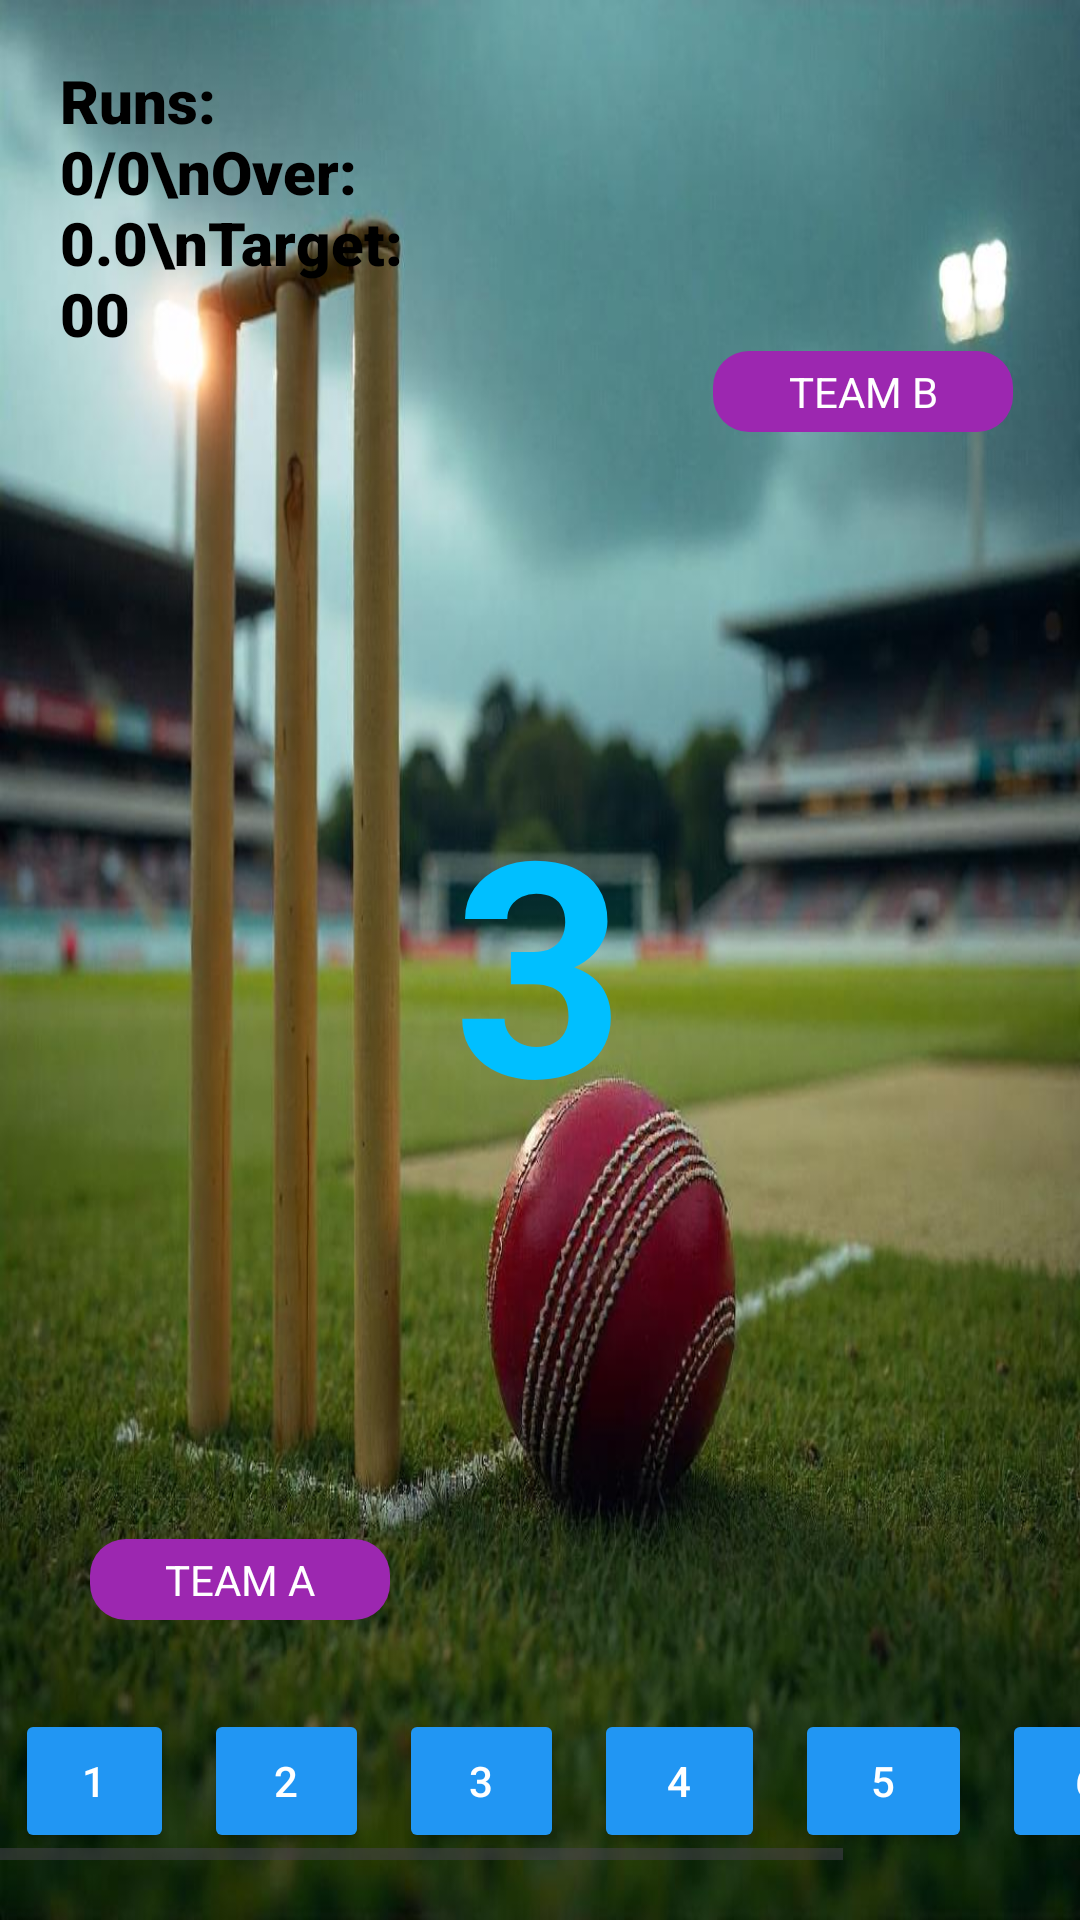

Write the Android layout XML for this screen, with the resource values it uses.
<!-- AndroidManifest.xml: application theme Theme.HeadorTail -->
<!-- res/layout/result_activity.xml -->
<?xml version="1.0" encoding="utf-8"?>
<RelativeLayout xmlns:android="http://schemas.android.com/apk/res/android"
    xmlns:app="http://schemas.android.com/apk/res-auto"
    android:layout_width="match_parent"
    android:layout_height="match_parent"
    android:background="@drawable/bg_stadium">

    
    <TextView
        android:id="@+id/tvScoreBoard"
        android:layout_width="123dp"
        android:layout_height="108dp"
        android:layout_alignParentTop="true"
        android:layout_marginStart="20dp"
        android:layout_marginTop="20dp"
        android:fontFamily="sans-serif-black"
        android:text="Runs: 0/0\nOver: 0.0\nTarget: 00"
        android:textColor="@color/black"
        android:textSize="20sp" />

    
    <ImageView
        android:id="@+id/diceB"
        android:layout_width="50dp"
        android:layout_height="50dp"
        android:layout_alignParentEnd="true"
        android:layout_marginTop="100dp"
        android:layout_marginEnd="134dp"
        android:src="@drawable/dice1" />

    
    <TextView
        android:id="@+id/tvTeamB"
        android:layout_width="100dp"
        android:layout_height="wrap_content"
        android:layout_alignTop="@id/diceB"
        android:layout_marginTop="17dp"
        android:layout_marginEnd="-162dp"
        android:layout_toStartOf="@id/diceB"
        android:background="@drawable/team_label"
        android:gravity="center"
        android:text="TEAM B"
        android:textColor="#FFFFFF" />

    
    <TextView
        android:id="@+id/tvTeamA"
        android:layout_width="100dp"
        android:layout_height="wrap_content"
        android:layout_alignParentStart="true"
        android:layout_alignParentBottom="true"
        android:layout_marginStart="30dp"
        android:layout_marginBottom="100dp"
        android:background="@drawable/team_label"
        android:gravity="center"
        android:text="TEAM A"
        android:textColor="#FFFFFF" />

    
    <ImageView
        android:id="@+id/diceA"
        android:layout_width="50dp"
        android:layout_height="50dp"
        android:layout_alignTop="@id/tvTeamA"
        android:layout_marginStart="14dp"
        android:layout_marginTop="-14dp"
        android:layout_toEndOf="@id/tvTeamA"
        android:src="@drawable/dice1" />

    
    <TextView
        android:id="@+id/tvDiceResult"
        android:layout_width="wrap_content"
        android:layout_height="wrap_content"
        android:text="3"
        android:textColor="#00BFFF"
        android:textSize="100sp"
        android:textStyle="bold"
        android:layout_centerInParent="true" />

    
    <TextView
        android:id="@+id/tvOut"
        android:layout_width="wrap_content"
        android:layout_height="wrap_content"
        android:text="OUT!"
        android:textColor="#FF0000"
        android:textSize="50sp"
        android:textStyle="bold"
        android:visibility="gone"
        android:layout_centerInParent="true"/>

    
    <HorizontalScrollView
        android:layout_width="wrap_content"
        android:layout_height="wrap_content"
        android:layout_alignParentBottom="true"
        android:layout_centerHorizontal="true"
        android:layout_marginBottom="20dp">

        <LinearLayout
            android:id="@+id/ballRow"
            android:layout_width="wrap_content"
            android:layout_height="wrap_content"
            android:orientation="horizontal">

            <Button
                android:id="@+id/btn1"
                style="@style/BallButton"
                android:layout_width="53dp"
                android:layout_height="wrap_content"
                android:text="1"
                android:textColor="@color/white" />

            <Button
                android:id="@+id/btn2"
                style="@style/BallButton"
                android:layout_width="55dp"
                android:layout_height="wrap_content"
                android:text="2" />

            <Button
                android:id="@+id/btn3"
                style="@style/BallButton"
                android:layout_width="55dp"
                android:layout_height="wrap_content"
                android:text="3" />

            <Button
                android:id="@+id/btn4"
                style="@style/BallButton"
                android:layout_width="57dp"
                android:layout_height="wrap_content"
                android:text="4" />

            <Button
                android:id="@+id/btn5"
                style="@style/BallButton"
                android:layout_width="59dp"
                android:layout_height="wrap_content"
                android:text="5" />

            <Button
                android:id="@+id/btn6"
                style="@style/BallButton"
                android:layout_width="57dp"
                android:layout_height="wrap_content"
                android:text="6" />

            <Button
                android:id="@+id/btnDot"
                style="@style/BallButton"
                android:layout_width="55dp"
                android:layout_height="wrap_content"
                android:backgroundTint="#2196F3"
                android:text="•"
                android:textColor="#FFFFFF"
                android:textSize="22sp" />
        </LinearLayout>
    </HorizontalScrollView>

</RelativeLayout>
<!-- resources referenced by this layout -->
<resources>
  <!-- drawable bg_stadium: jpg bitmap (drawable, 86504 bytes) -->
  <!-- drawable team_label (drawable) -->
  <?xml version="1.0" encoding="utf-8"?>
  <shape xmlns:android="http://schemas.android.com/apk/res/android"
      android:shape="rectangle">
      <solid android:color="#9C27B0" /> 
      <corners android:radius="12dp"/> 
      <padding android:left="10dp" android:right="10dp" android:top="4dp" android:bottom="4dp"/>
  </shape>
  <style name="BallButton">
          <item name="android:layout_width">40dp</item>
          <item name="android:layout_height">40dp</item>
          <item name="android:textSize">14sp</item>
          <item name="android:textColor">#FFFFFF</item>
          <item name="android:backgroundTint">#2196F3</item>
          <item name="android:layout_margin">5dp</item>
      </style>
  <style name="Theme.HeadorTail" parent="Base.Theme.HeadorTail" />
  <style name="Base.Theme.HeadorTail" parent="Theme.Material3.DayNight.NoActionBar">
          
          
      </style>
  <!-- not gathered from this repository: default colours our renderer supplied (Android Studio template values) -->
  <color name="black">#FF000000</color>
  <color name="white">#FFFFFFFF</color>
</resources>
